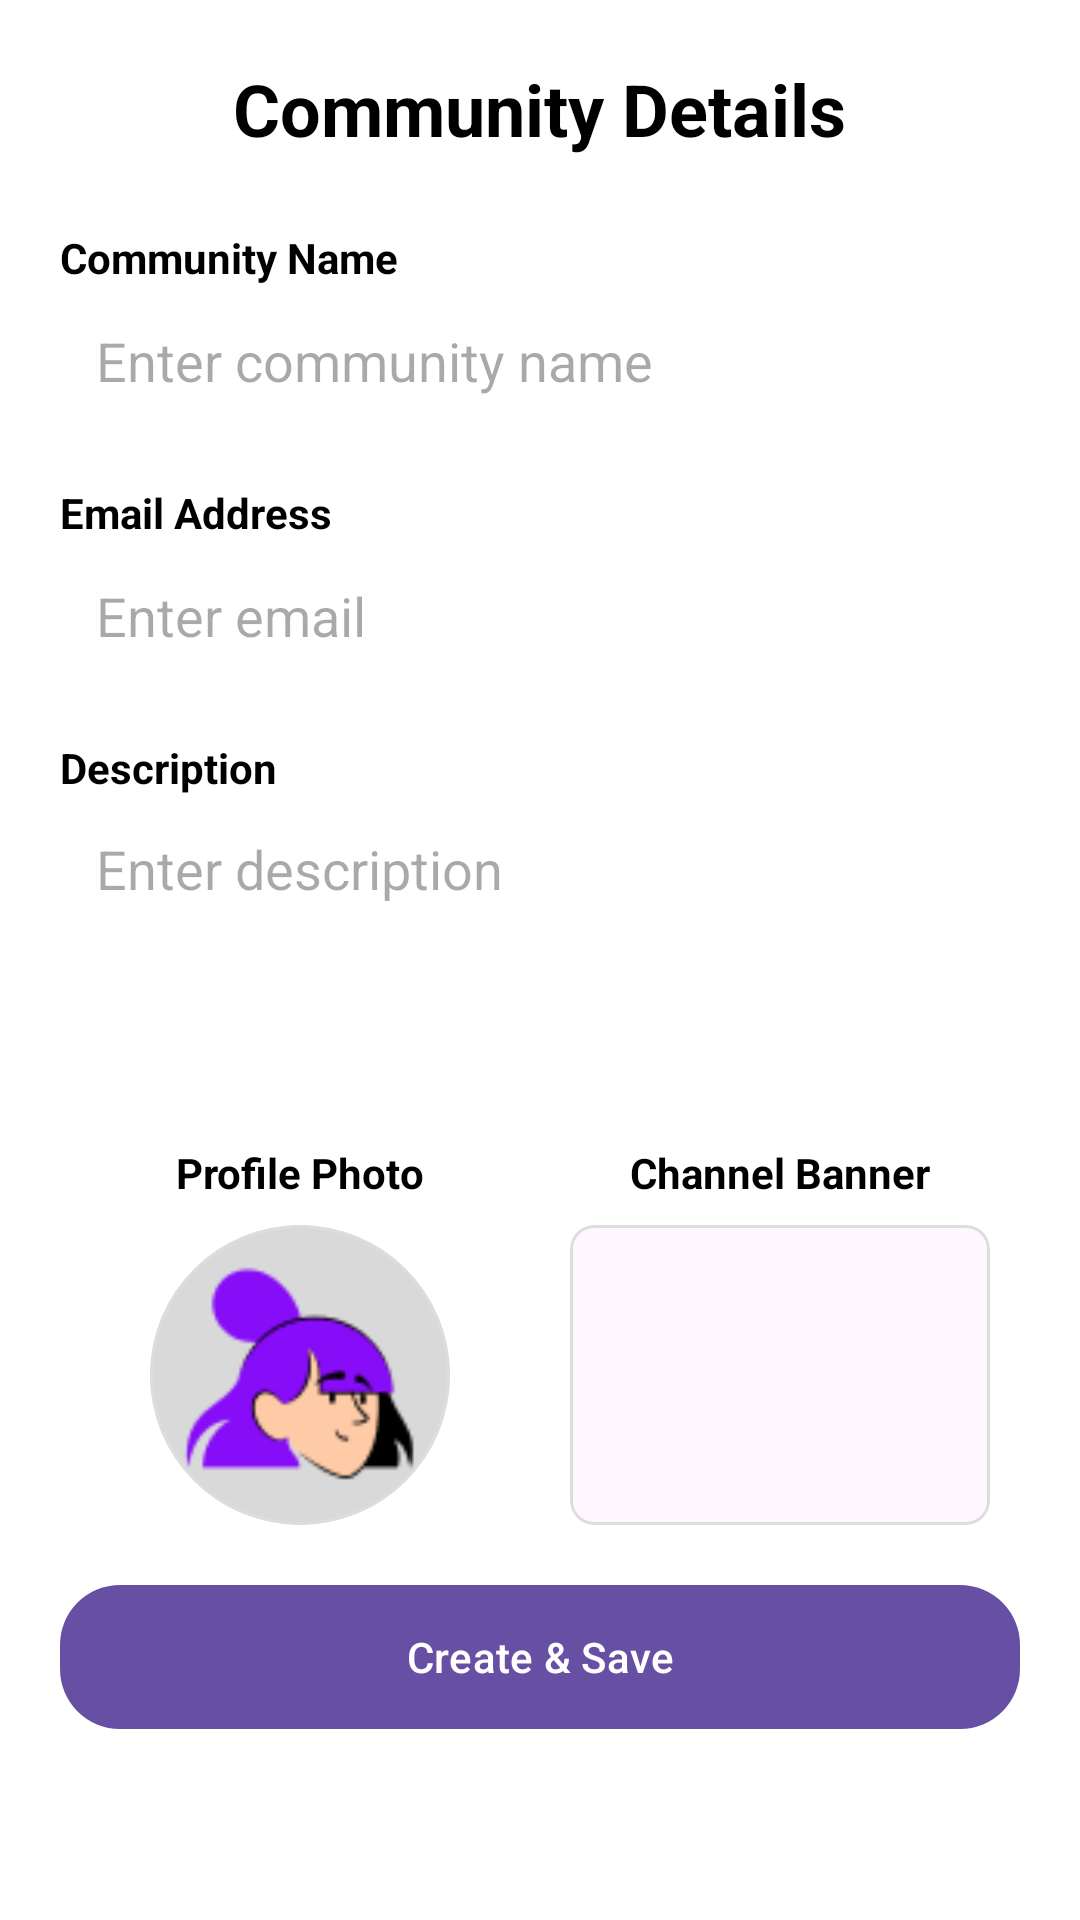

Reconstruct the res/layout file that produces this screen, plus the resources it refers to.
<!-- AndroidManifest.xml: application theme Theme.SwachhtaSarthi -->
<!-- res/layout/activity_community_details.xml -->
<?xml version="1.0" encoding="utf-8"?>
<ScrollView xmlns:android="http://schemas.android.com/apk/res/android"
    xmlns:app="http://schemas.android.com/apk/res-auto"
    android:layout_width="match_parent"
    android:layout_height="match_parent"
    android:background="@color/white">

    <LinearLayout
        android:layout_width="match_parent"
        android:layout_height="wrap_content"
        android:orientation="vertical"
        android:padding="20dp">

        <TextView
            android:layout_width="wrap_content"
            android:layout_height="wrap_content"
            android:layout_gravity="center"
            android:layout_marginBottom="24dp"
            android:text="Community Details"
            android:textColor="@color/black"
            android:textSize="24sp"
            android:textStyle="bold" />

        <TextView
            android:layout_width="wrap_content"
            android:layout_height="wrap_content"
            android:text="Community Name"
            android:textColor="@color/black"
            android:textStyle="bold" />

        <EditText
            android:id="@+id/etCommName"
            android:layout_width="match_parent"
            android:layout_height="50dp"
            android:layout_marginBottom="16dp"
            android:background="@drawable/bg_top_rounded"
            android:hint="Enter community name"
            android:paddingHorizontal="12dp" />

        <TextView
            android:layout_width="wrap_content"
            android:layout_height="wrap_content"
            android:text="Email Address"
            android:textColor="@color/black"
            android:textStyle="bold" />

        <EditText
            android:id="@+id/etCommEmail"
            android:layout_width="match_parent"
            android:layout_height="50dp"
            android:layout_marginBottom="16dp"
            android:background="@drawable/bg_top_rounded"
            android:hint="Enter email"
            android:inputType="textEmailAddress"
            android:paddingHorizontal="12dp" />

        <TextView
            android:layout_width="wrap_content"
            android:layout_height="wrap_content"
            android:text="Description"
            android:textColor="@color/black"
            android:textStyle="bold" />

        <EditText
            android:id="@+id/etCommDesc"
            android:layout_width="match_parent"
            android:layout_height="100dp"
            android:layout_marginBottom="16dp"
            android:background="@drawable/bg_top_rounded"
            android:gravity="top"
            android:hint="Enter description"
            android:padding="12dp" />

        <LinearLayout
            android:layout_width="match_parent"
            android:layout_height="wrap_content"
            android:orientation="horizontal"
            android:layout_marginBottom="16dp">

            <LinearLayout
                android:layout_width="0dp"
                android:layout_height="wrap_content"
                android:layout_weight="1"
                android:orientation="vertical"
                android:gravity="center">

                <TextView
                    android:layout_width="wrap_content"
                    android:layout_height="wrap_content"
                    android:text="Profile Photo"
                    android:textColor="@color/black"
                    android:textStyle="bold" />

                <com.google.android.material.card.MaterialCardView
                    android:id="@+id/btnPickProfile"
                    android:layout_width="100dp"
                    android:layout_height="100dp"
                    android:layout_marginTop="8dp"
                    app:cardCornerRadius="50dp"
                    app:strokeColor="#DDDDDD"
                    app:strokeWidth="1dp">

                    <ImageView
                        android:id="@+id/ivProfilePreview"
                        android:layout_width="match_parent"
                        android:layout_height="match_parent"
                        android:scaleType="centerCrop"
                        android:src="@drawable/profile_image" />
                </com.google.android.material.card.MaterialCardView>
            </LinearLayout>

            <LinearLayout
                android:layout_width="0dp"
                android:layout_height="wrap_content"
                android:layout_weight="1"
                android:orientation="vertical"
                android:gravity="center">

                <TextView
                    android:layout_width="wrap_content"
                    android:layout_height="wrap_content"
                    android:text="Channel Banner"
                    android:textColor="@color/black"
                    android:textStyle="bold" />

                <com.google.android.material.card.MaterialCardView
                    android:id="@+id/btnPickBanner"
                    android:layout_width="140dp"
                    android:layout_height="100dp"
                    android:layout_marginTop="8dp"
                    app:cardCornerRadius="8dp"
                    app:strokeColor="#DDDDDD"
                    app:strokeWidth="1dp">

                    <ImageView
                        android:id="@+id/ivBannerPreview"
                        android:layout_width="match_parent"
                        android:layout_height="match_parent"
                        android:scaleType="centerCrop"
                        android:src="@drawable/login_signup_hero_img" />
                </com.google.android.material.card.MaterialCardView>
            </LinearLayout>

        </LinearLayout>

        <com.google.android.material.button.MaterialButton
            android:id="@+id/btnSaveCommunity"
            android:layout_width="match_parent"
            android:layout_height="56dp"
            android:text="Create &amp; Save"
            app:cornerRadius="20dp"
            app:rippleColor="#0000" />

        <ProgressBar
            android:id="@+id/progressBar"
            android:layout_width="wrap_content"
            android:layout_height="wrap_content"
            android:layout_gravity="center"
            android:layout_marginTop="16dp"
            android:visibility="gone" />

    </LinearLayout>
</ScrollView>
<!-- resources referenced by this layout -->
<resources>
  <!-- drawable profile_image: png bitmap (drawable, 4872 bytes) -->
  <style name="Theme.SwachhtaSarthi" parent="Base.Theme.SwachhtaSarthi" />
  <style name="Base.Theme.SwachhtaSarthi" parent="Theme.Material3.DayNight.NoActionBar">
          
          <item name="android:statusBarColor">#FFFFFF</item>
          <item name="android:navigationBarColor">#FFFFFF</item>
  
          
          <item name="android:windowLightStatusBar">true</item>
          <item name="android:windowLightNavigationBar">true</item>
      </style>
  <!-- not gathered from this repository: default colours our renderer supplied (Android Studio template values) -->
  <color name="black">#FF000000</color>
  <color name="white">#FFFFFFFF</color>
</resources>
